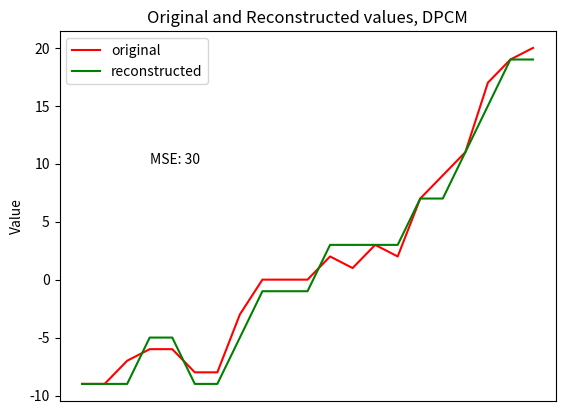
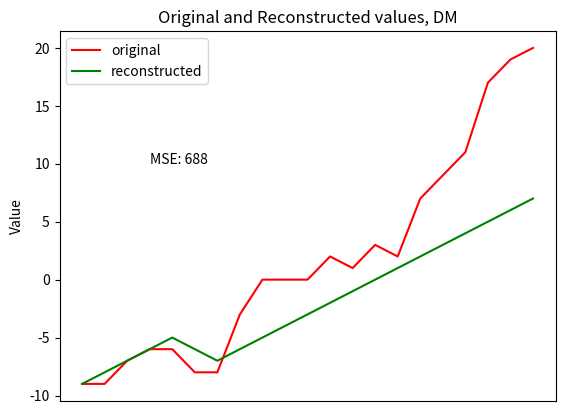

Python code for these plots, in order:
import bisect
import matplotlib.pyplot as plt

#Quantizer for DPCM
def quantize(num, breakpoints=[-3, 2], result=[-4,0,4]):
    i = bisect.bisect(breakpoints, num-1)
    return result[i]

#Returns two's complement representaion of num with specified bit length
def bindigits(n):
    s = bin(n & int("1"*bits, 2))[2:]
    return ("{0:0>%s}" % (bits)).format(s)

#Computes the DPCM table
def dpcm(original):
    code_dict = {-4:'10', 0:'0',4:'11'}
    predict = []
    error = []
    quantized_error = []
    decoded = []
    mse = []
    codes = []
    for i, num in enumerate(original):
        #First value
        if i == 0: 
            predict.append( 'x')
            error.append( 'x')
            quantized_error.append( 'x')
            decoded.append( num)
            codes.append(bindigits(num))
        
        else:
            predict.append( decoded[i-1])
            error.append( original[i]-predict[i])
            quantized_error.append( quantize(error[i]))
            decoded.append( predict[i] + quantized_error[i])
            codes.append(code_dict[quantized_error[i]])
        mse.append( (decoded[i] - original[i]) **2)
    return predict,error,quantized_error,decoded,mse,codes

#Computes DM table
from math import copysign
def dm(delta, original):
    code_dict = {-1: '0', 1:'1'}
    predict = []
    error = []
    quantized_error = []
    decoded = []
    mse = []
    codes = []
    for i, num in enumerate(original):
        if i == 0: 
            predict.append( 'x')
            error.append( 'x')
            quantized_error.append( 'x')
            decoded.append( num)
            codes.append(bindigits(num))
        else:
            predict.append( decoded[i-1])
            error.append( original[i]-predict[i])
            quantized_error.append(int(copysign(delta,error[i])))
            decoded.append( predict[i] + quantized_error[i])
            codes.append(code_dict[quantized_error[i]])
        mse.append( (decoded[i] - original[i])**2)
    return predict,error,quantized_error,decoded,mse,codes


original = [-9,-9,-7,-6,-6,-8,-8,-3,0,0,0,2,1, 3,2,7,9,11,17,19,20]

bits = len(bin(max(original,key=abs)))-2 #Bit length for twos complement 

x = list(range(len(original))) #Scale for plots

p,e,q_e,d,mse,c = dpcm(original) #Compute

#Print table
print('************   DPCM   **************')
print('Original\tPredict\tError\tQuantized Error\tDecoded\tMSE\tCodeword')
for i in range(len(original)):
    print(original[i],'\t\t',p[i],'\t',e[i],'\t',q_e[i],'\t\t',d[i],'\t',mse[i],'\t',c[i])
print('Total MSE: ', sum(mse))

#Compute compression ratio
binary_encoding = ''.join(bindigits(x) for x in original)
encoded_seq = ''.join(c)
print('Binary Encoding: ',binary_encoding)
print('DPCM encoding',encoded_seq)
print('Compression Ratio: ', str(round(len(binary_encoding)/len(encoded_seq),3)))

#Plot it
plt.figure(1)
plt.plot(x,original, color='r',label='original')
plt.plot(x,d, color='g',label='reconstructed')

plt.text(3,10,'MSE: '+ str( sum(mse)))

plt.xticks([])
plt.ylabel('Value')
plt.title('Original and Reconstructed values, DPCM')
plt.legend()

#DM section
delta = 1
p,e,q_e,d,mse,c = dm(delta, original)
print('************   DM   **************')
print('Original\tPredict\tError\tQuantized Error\tDecoded\tMSE\tCodeword')

for i in range(len(original)):
    print(original[i],'\t\t',p[i],'\t',e[i],'\t',q_e[i],'\t\t',d[i],'\t',mse[i],'\t',c[i])
encoded_seq = ''.join(c)
print('Total MSE: ', sum(mse))
print('Binary Encoding: ',binary_encoding)
print('DM encoding',encoded_seq)
print('Compression Ratio: ', str(round(len(binary_encoding)/len(encoded_seq),3)))
plt.figure(2)
plt.plot(x,original, color='r',label='original')
plt.plot(x,d, color='g',label='reconstructed')

plt.text(3,10,'MSE: '+ str( sum(mse)))

plt.xticks([])
plt.ylabel('Value')
plt.title('Original and Reconstructed values, DM')
plt.legend()
plt.show()